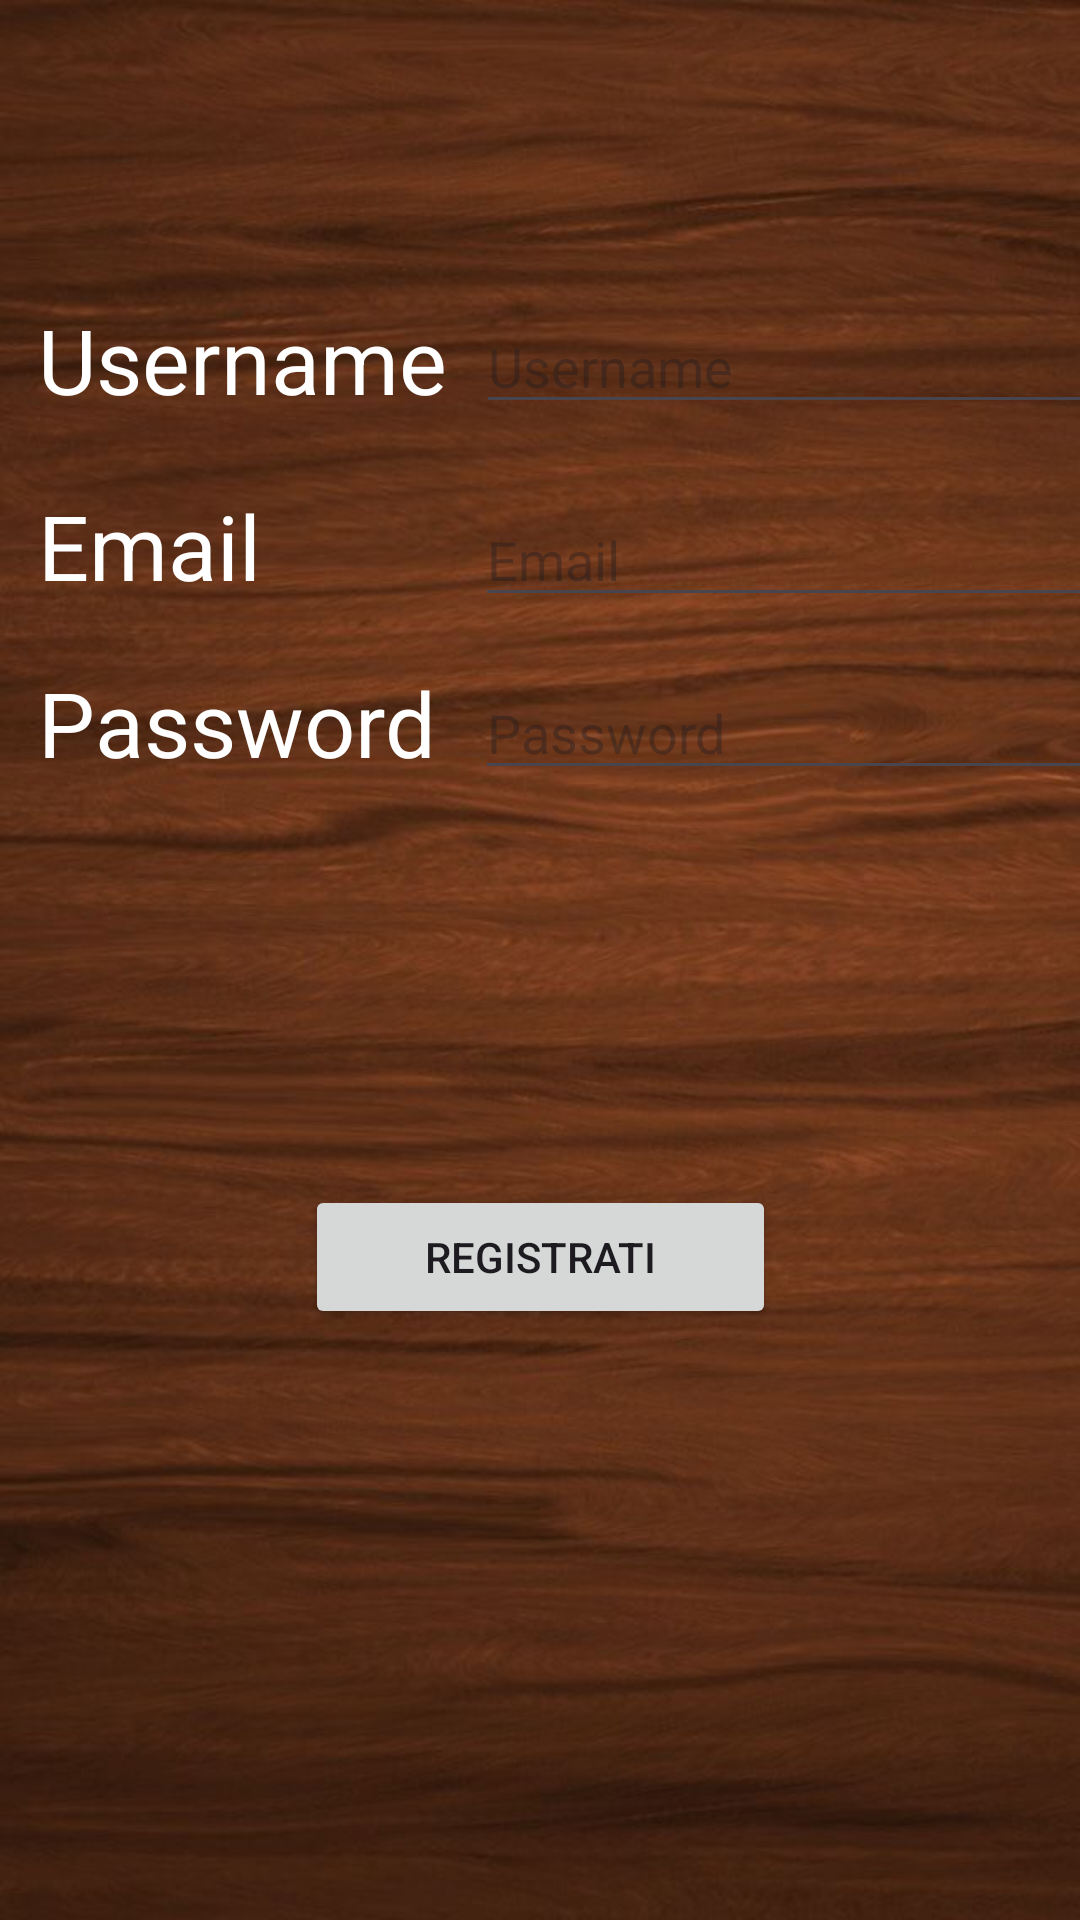

The Android layout XML behind this screen, and the referenced resources:
<!-- AndroidManifest.xml: activity theme Theme.Material3.Light.NoActionBar -->
<!-- res/layout/activity_registrazione.xml -->
<?xml version="1.0" encoding="utf-8"?>
<androidx.constraintlayout.widget.ConstraintLayout xmlns:android="http://schemas.android.com/apk/res/android"
    xmlns:app="http://schemas.android.com/apk/res-auto"
    xmlns:tools="http://schemas.android.com/tools"
    android:layout_width="match_parent"
    android:layout_height="match_parent"
    android:background="@drawable/sfondo">

    <EditText
        android:id="@+id/etUsername"
        android:layout_width="wrap_content"
        android:layout_height="wrap_content"
        android:ems="10"
        android:hint="Username"
        android:inputType="text"
        android:textColor="@color/white"
        app:layout_constraintBottom_toBottomOf="parent"
        app:layout_constraintEnd_toEndOf="parent"
        app:layout_constraintHorizontal_bias="0.483"
        app:layout_constraintStart_toEndOf="@+id/tvUsername"
        app:layout_constraintTop_toTopOf="@+id/guideline2"
        app:layout_constraintVertical_bias="0.055" />

    <TextView
        android:id="@+id/tvUsername"
        android:layout_width="154dp"
        android:layout_height="47dp"
        android:text="Username"
        android:textColor="@color/white"
        android:textSize="30sp"
        app:layout_constraintBottom_toBottomOf="parent"
        app:layout_constraintEnd_toEndOf="parent"
        app:layout_constraintHorizontal_bias="0.062"
        app:layout_constraintStart_toStartOf="parent"
        app:layout_constraintTop_toTopOf="@+id/guideline2"
        app:layout_constraintVertical_bias="0.055" />

    <TextView
        android:id="@+id/tvEmailRegistrati"
        android:layout_width="154dp"
        android:layout_height="47dp"
        android:text="Email"
        android:textColor="@color/white"
        android:textSize="30sp"
        app:layout_constraintBottom_toBottomOf="parent"
        app:layout_constraintEnd_toEndOf="parent"
        app:layout_constraintHorizontal_bias="0.062"
        app:layout_constraintStart_toStartOf="parent"
        app:layout_constraintTop_toTopOf="@+id/guideline2"
        app:layout_constraintVertical_bias="0.174" />

    <TextView
        android:id="@+id/tvPasswordRegistrati"
        android:layout_width="154dp"
        android:layout_height="47dp"
        android:text="Password"
        android:textColor="@color/white"
        android:textSize="30sp"
        app:layout_constraintBottom_toBottomOf="parent"
        app:layout_constraintEnd_toEndOf="parent"
        app:layout_constraintHorizontal_bias="0.062"
        app:layout_constraintStart_toStartOf="parent"
        app:layout_constraintTop_toTopOf="@+id/guideline2"
        app:layout_constraintVertical_bias="0.287" />

    <Button
        android:id="@+id/btnRegistrati"
        android:layout_width="157dp"
        android:layout_height="48dp"
        android:text="@string/registrati"
        app:layout_constraintBottom_toBottomOf="parent"
        app:layout_constraintEnd_toEndOf="parent"
        app:layout_constraintStart_toStartOf="parent"
        app:layout_constraintTop_toTopOf="@+id/guideline2"
        app:layout_constraintVertical_bias="0.622" />

    <androidx.constraintlayout.widget.Guideline
        android:id="@+id/guideline2"
        android:layout_width="wrap_content"
        android:layout_height="wrap_content"
        android:orientation="horizontal"
        app:layout_constraintGuide_begin="71dp" />

    <EditText
        android:id="@+id/etEmailRegistrazione"
        android:layout_width="wrap_content"
        android:layout_height="wrap_content"
        android:ems="10"
        android:hint="Email"
        android:inputType="textEmailAddress"
        android:textColor="@color/white"
        app:layout_constraintBottom_toBottomOf="parent"
        app:layout_constraintEnd_toEndOf="parent"
        app:layout_constraintHorizontal_bias="0.516"
        app:layout_constraintStart_toEndOf="@+id/tvEmailRegistrati"
        app:layout_constraintTop_toTopOf="@+id/guideline2"
        app:layout_constraintVertical_bias="0.177" />

    <EditText
        android:id="@+id/etPasswordRegistrati"
        android:hint="Password"
        android:textColor="@color/white"
        android:layout_width="wrap_content"
        android:layout_height="wrap_content"
        android:ems="10"
        android:inputType="textPassword"
        app:layout_constraintBottom_toBottomOf="parent"
        app:layout_constraintEnd_toEndOf="parent"
        app:layout_constraintStart_toEndOf="@+id/tvPasswordRegistrati"
        app:layout_constraintTop_toTopOf="@+id/guideline2"
        app:layout_constraintVertical_bias="0.286" />

</androidx.constraintlayout.widget.ConstraintLayout>
<!-- resources referenced by this layout -->
<resources>
  <!-- drawable sfondo: jpg bitmap (drawable, 58282 bytes) -->
  <string name="registrati">Registrati</string>
  <!-- not gathered from this repository: default colours our renderer supplied (Android Studio template values) -->
  <color name="white">#FFFFFFFF</color>
</resources>
